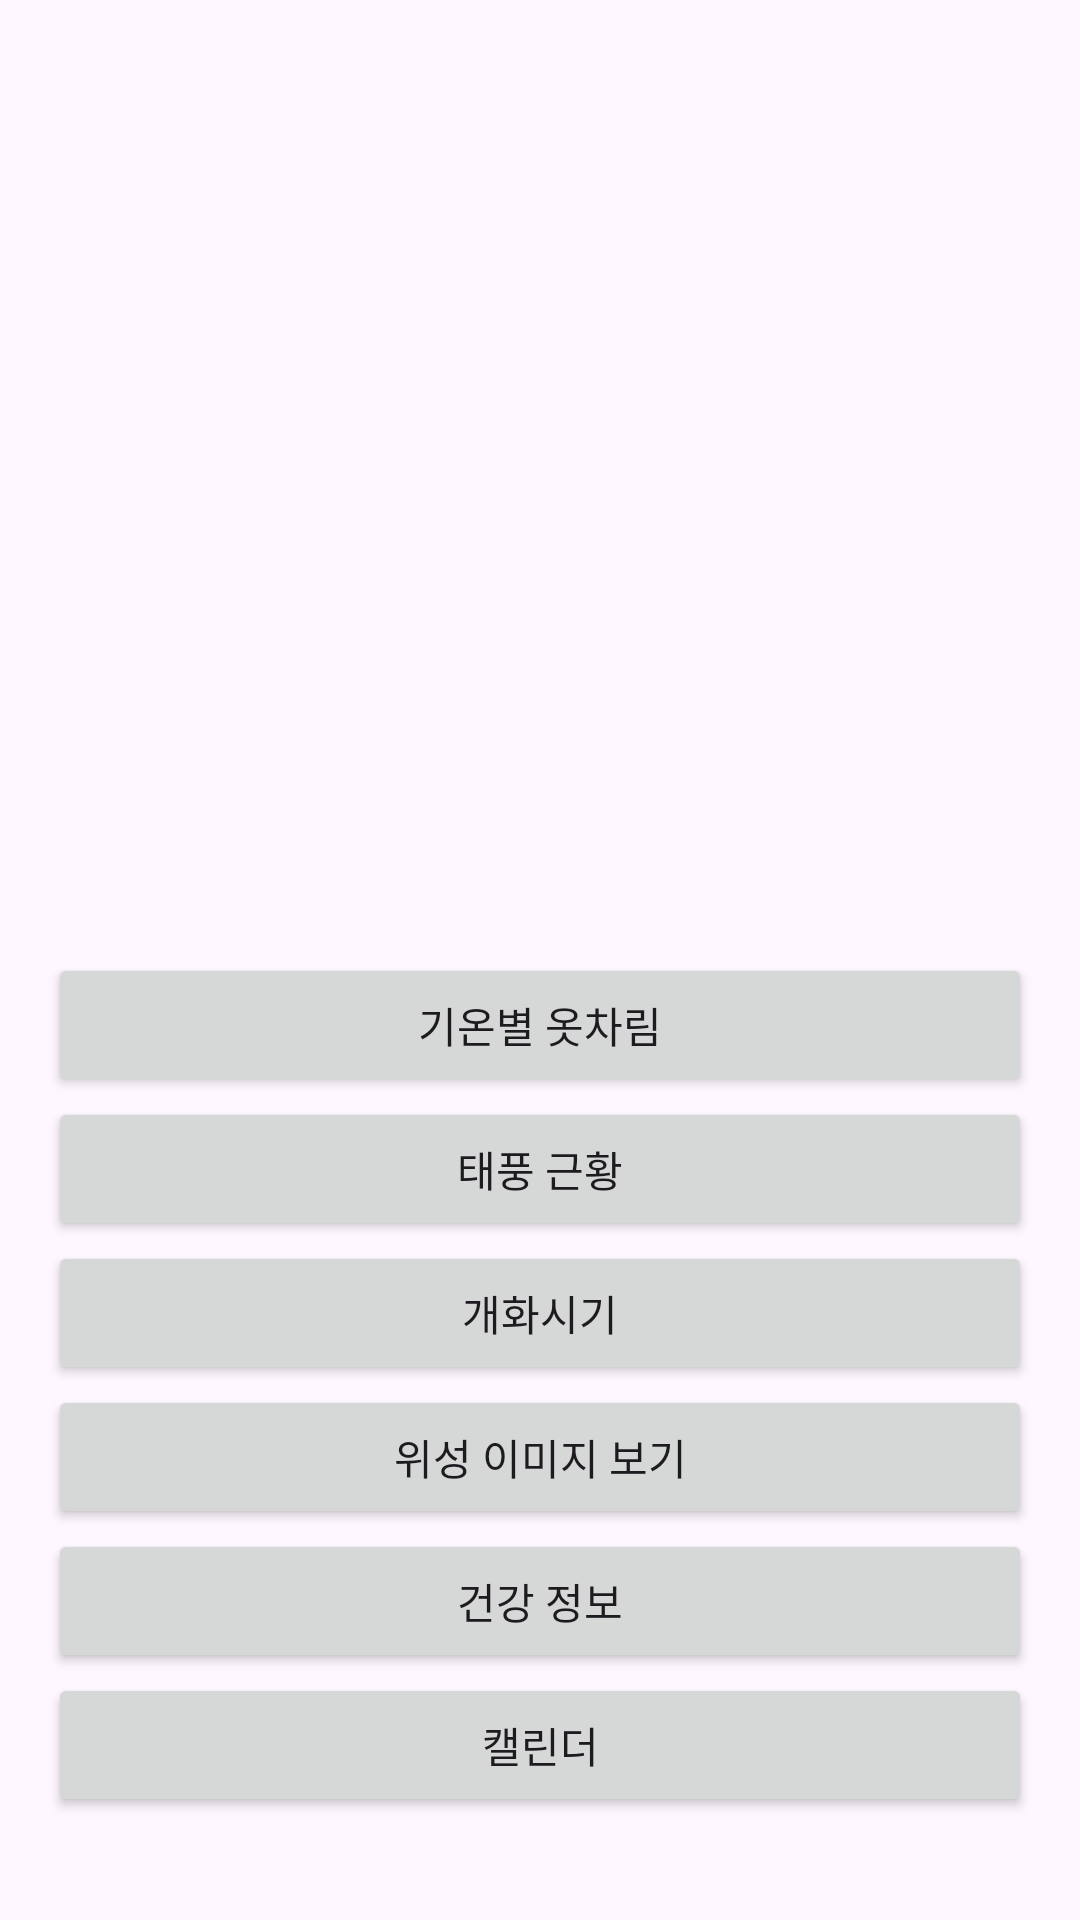

This screen was rendered from an Android layout file. Write that file and the resources it references.
<!-- AndroidManifest.xml: application theme Theme.NewWW -->
<!-- res/layout/activity_main.xml -->
<?xml version="1.0" encoding="utf-8"?>
<ScrollView xmlns:android="http://schemas.android.com/apk/res/android"
    android:layout_width="match_parent"
    android:layout_height="match_parent"
    android:padding="16dp">

    <RelativeLayout
        android:layout_width="match_parent"
        android:layout_height="wrap_content">

        
        <TextView
            android:id="@+id/tvCityName"
            android:layout_width="wrap_content"
            android:layout_height="wrap_content"
            android:layout_centerHorizontal="true"
            android:textSize="24sp"
            android:textStyle="bold"
            android:layout_marginTop="32dp"/>

        
        <TextView
            android:id="@+id/tvTemperature"
            android:layout_width="wrap_content"
            android:layout_height="wrap_content"
            android:layout_below="@id/tvCityName"
            android:layout_centerHorizontal="true"
            android:textSize="48sp"
            android:textStyle="bold"
            android:layout_marginTop="16dp"/>

        
        <TextView
            android:id="@+id/weatherDescription"
            android:layout_width="wrap_content"
            android:layout_height="wrap_content"
            android:layout_below="@id/tvTemperature"
            android:layout_centerHorizontal="true"
            android:textSize="18sp"
            android:layout_marginTop="8dp"/>

        
        <LinearLayout
            android:layout_width="372dp"
            android:layout_height="wrap_content"
            android:layout_below="@id/weatherDescription"
            android:layout_centerHorizontal="true"
            android:layout_marginTop="5dp"
            android:orientation="vertical">
            
            <TextView
                android:id="@+id/tvMinMaxTemp"
                android:layout_width="wrap_content"
                android:layout_height="wrap_content"
                android:layout_below="@id/tvTemperature"
                android:layout_centerHorizontal="true"
                android:textSize="18sp"
                android:layout_marginTop="8dp"/>

            
            <ImageView
                android:id="@+id/weatherImage"
                android:layout_width="wrap_content"
                android:layout_height="wrap_content"
                android:layout_below="@id/weatherDescription"
                android:layout_centerHorizontal="true"
                android:layout_marginLeft="80dp"
                android:layout_marginTop="8dp"
                android:scaleType="centerInside" />

            <TextView
                android:id="@+id/tvHumidity"
                android:layout_width="wrap_content"
                android:layout_height="wrap_content"
                android:textSize="16sp" />

            <TextView
                android:id="@+id/tvPressure"
                android:layout_width="wrap_content"
                android:layout_height="wrap_content"
                android:textSize="16sp" />

            
            <HorizontalScrollView
                android:layout_width="match_parent"
                android:layout_height="wrap_content"
                android:layout_marginTop="16dp">

                <LinearLayout
                    android:id="@+id/forecastContainer"
                    android:layout_width="wrap_content"
                    android:layout_height="wrap_content"
                    android:orientation="horizontal" />
            </HorizontalScrollView>

            <Button
                android:id="@+id/Recommend"
                android:layout_width="match_parent"
                android:layout_height="wrap_content"
                android:layout_marginTop="20dp"
                android:text="기온별 옷차림" />

            <Button
                android:id="@+id/storm"
                android:layout_width="match_parent"
                android:layout_height="wrap_content"
                android:text="태풍 근황"/>

            <Button
                android:id="@+id/open_flower"
                android:layout_width="match_parent"
                android:layout_height="wrap_content"
                android:text="개화시기" />

            <Button
                android:id="@+id/satellite"
                android:layout_width="match_parent"
                android:layout_height="wrap_content"
                android:text="위성 이미지 보기" />

            <Button
                android:id="@+id/health"
                android:layout_width="match_parent"
                android:layout_height="wrap_content"
                android:text="건강 정보" />

            <Button
                android:id="@+id/calendar"
                android:layout_width="match_parent"
                android:layout_height="wrap_content"
                android:text="캘린더" />
        </LinearLayout>
    </RelativeLayout>
</ScrollView>
<!-- resources referenced by this layout -->
<resources>
  <style name="Theme.NewWW" parent="Base.Theme.NewWW" />
  <style name="Base.Theme.NewWW" parent="Theme.Material3.DayNight.NoActionBar">
          
          
      </style>
</resources>
